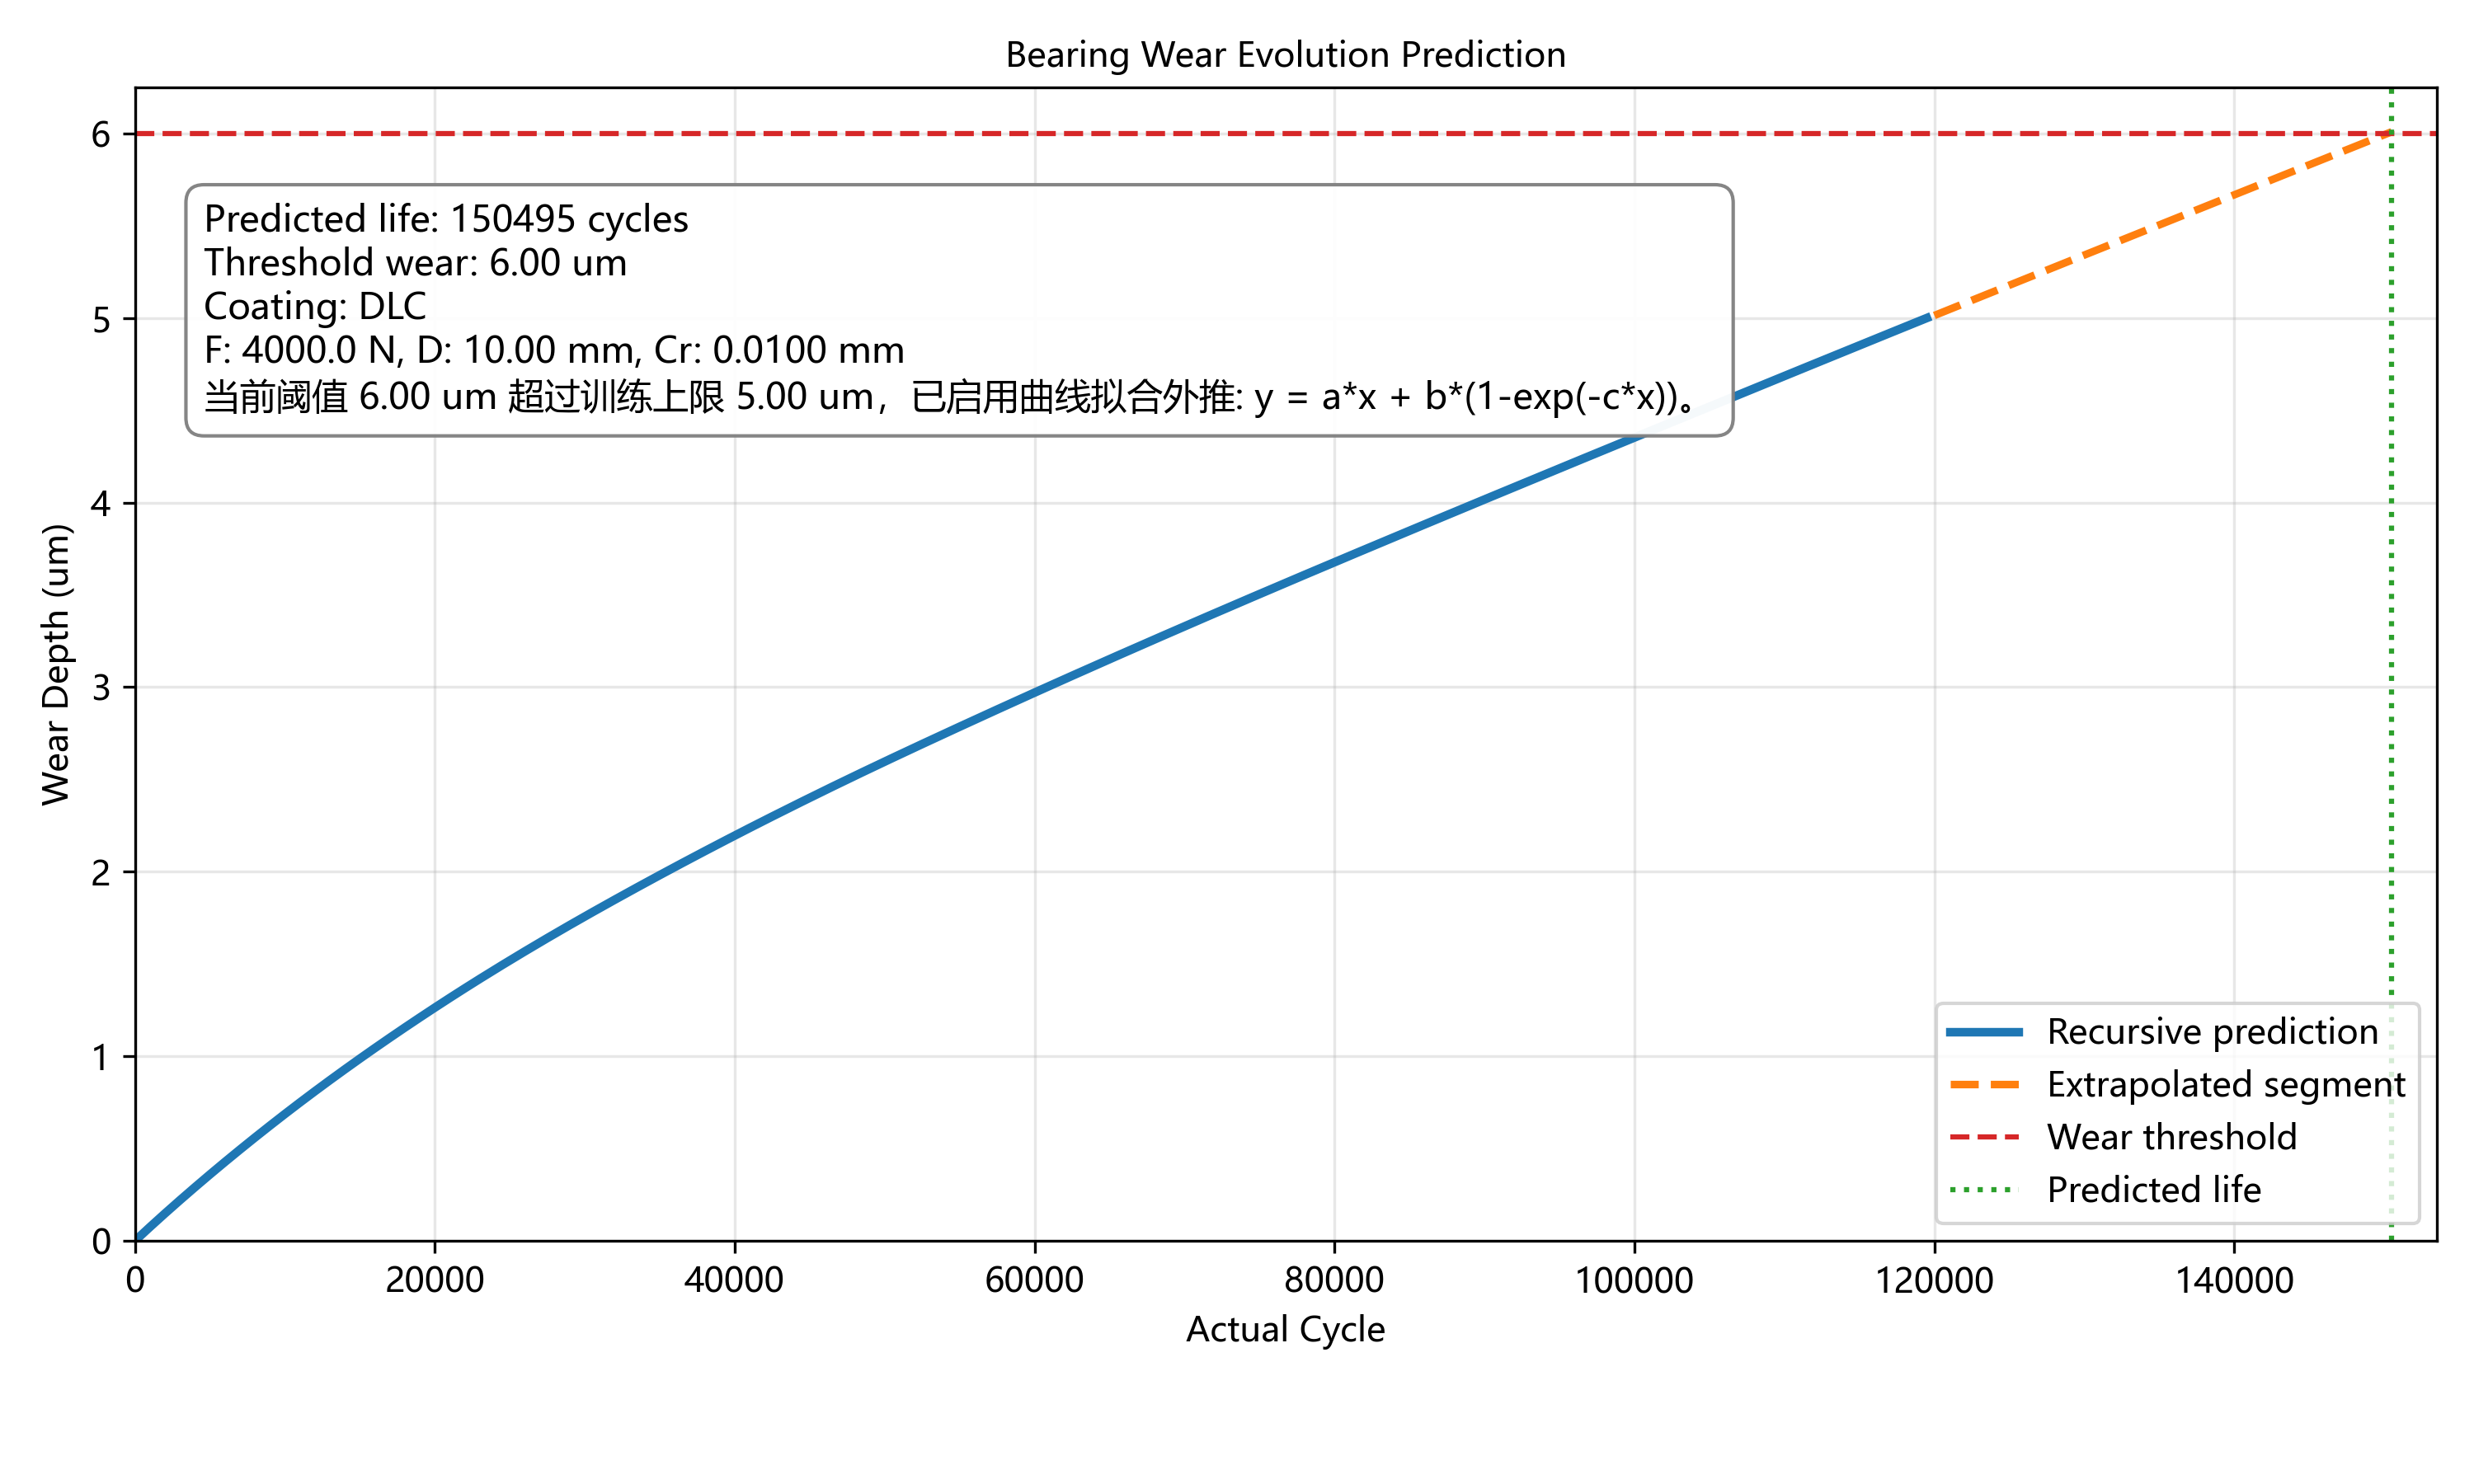

The file beside this chart, header and first rows:
actual_cycle, stress, F, D, Cr, wear_depth, elastic_modulus_GPa, coating_name
0, 78.37, 4000, 10.0, 0.01, 0.0, 210.0, DLC
500, 77.48, 4000, 10.0, 0.01, 3.775249101891296e-05, 210.0, DLC
1000, 76.62, 4000, 10.0, 0.01, 7.507772971930075e-05, 210.0, DLC
1500, 75.77, 4000, 10.0, 0.01, 0.000112, 210.0, DLC
2000, 74.94, 4000, 10.0, 0.01, 0.0001485, 210.0, DLC
2500, 74.16, 4000, 10.0, 0.01, 0.0001846, 210.0, DLC
3000, 73.43, 4000, 10.0, 0.01, 0.0002203, 210.0, DLC
3500, 72.74, 4000, 10.0, 0.01, 0.0002557, 210.0, DLC
4000, 72.07, 4000, 10.0, 0.01, 0.0002907, 210.0, DLC
4500, 71.41, 4000, 10.0, 0.01, 0.0003254, 210.0, DLC
5000, 70.76, 4000, 10.0, 0.01, 0.0003598, 210.0, DLC
5500, 70.12, 4000, 10.0, 0.01, 0.0003939, 210.0, DLC
6000, 69.49, 4000, 10.0, 0.01, 0.0004277, 210.0, DLC
6500, 68.87, 4000, 10.0, 0.01, 0.0004612, 210.0, DLC
7000, 68.27, 4000, 10.0, 0.01, 0.0004943, 210.0, DLC
7500, 67.68, 4000, 10.0, 0.01, 0.0005272, 210.0, DLC
8000, 67.1, 4000, 10.0, 0.01, 0.0005598, 210.0, DLC
8500, 66.53, 4000, 10.0, 0.01, 0.0005921, 210.0, DLC
9000, 65.97, 4000, 10.0, 0.01, 0.0006242, 210.0, DLC
9500, 65.42, 4000, 10.0, 0.01, 0.000656, 210.0, DLC
10000, 64.84, 4000, 10.0, 0.01, 0.0006875, 210.0, DLC
10500, 64.24, 4000, 10.0, 0.01, 0.0007187, 210.0, DLC
11000, 63.65, 4000, 10.0, 0.01, 0.0007497, 210.0, DLC
11500, 63.06, 4000, 10.0, 0.01, 0.0007803, 210.0, DLC
12000, 62.49, 4000, 10.0, 0.01, 0.0008107, 210.0, DLC
12500, 61.93, 4000, 10.0, 0.01, 0.0008408, 210.0, DLC
13000, 61.41, 4000, 10.0, 0.01, 0.0008706, 210.0, DLC
13500, 60.9, 4000, 10.0, 0.01, 0.0009002, 210.0, DLC
14000, 60.41, 4000, 10.0, 0.01, 0.0009295, 210.0, DLC
14500, 59.92, 4000, 10.0, 0.01, 0.0009586, 210.0, DLC
15000, 59.43, 4000, 10.0, 0.01, 0.0009875, 210.0, DLC
15500, 58.96, 4000, 10.0, 0.01, 0.001016, 210.0, DLC
16000, 58.49, 4000, 10.0, 0.01, 0.001045, 210.0, DLC
16500, 58.02, 4000, 10.0, 0.01, 0.001073, 210.0, DLC
17000, 57.57, 4000, 10.0, 0.01, 0.001101, 210.0, DLC
17500, 57.12, 4000, 10.0, 0.01, 0.001128, 210.0, DLC
18000, 56.67, 4000, 10.0, 0.01, 0.001156, 210.0, DLC
18500, 56.23, 4000, 10.0, 0.01, 0.001183, 210.0, DLC
19000, 55.8, 4000, 10.0, 0.01, 0.00121, 210.0, DLC
19500, 55.39, 4000, 10.0, 0.01, 0.001237, 210.0, DLC
20000, 54.98, 4000, 10.0, 0.01, 0.001264, 210.0, DLC
20500, 54.57, 4000, 10.0, 0.01, 0.00129, 210.0, DLC
21000, 54.13, 4000, 10.0, 0.01, 0.001317, 210.0, DLC
21500, 53.7, 4000, 10.0, 0.01, 0.001343, 210.0, DLC
22000, 53.27, 4000, 10.0, 0.01, 0.001369, 210.0, DLC
22500, 52.85, 4000, 10.0, 0.01, 0.001394, 210.0, DLC
23000, 52.43, 4000, 10.0, 0.01, 0.00142, 210.0, DLC
23500, 52.04, 4000, 10.0, 0.01, 0.001445, 210.0, DLC
24000, 51.64, 4000, 10.0, 0.01, 0.00147, 210.0, DLC
24500, 51.27, 4000, 10.0, 0.01, 0.001495, 210.0, DLC
25000, 50.91, 4000, 10.0, 0.01, 0.00152, 210.0, DLC
25500, 50.56, 4000, 10.0, 0.01, 0.001544, 210.0, DLC
26000, 50.22, 4000, 10.0, 0.01, 0.001568, 210.0, DLC
26500, 49.89, 4000, 10.0, 0.01, 0.001593, 210.0, DLC
27000, 49.55, 4000, 10.0, 0.01, 0.001617, 210.0, DLC
27500, 49.22, 4000, 10.0, 0.01, 0.001641, 210.0, DLC
28000, 48.89, 4000, 10.0, 0.01, 0.001664, 210.0, DLC
28500, 48.56, 4000, 10.0, 0.01, 0.001688, 210.0, DLC
29000, 48.24, 4000, 10.0, 0.01, 0.001711, 210.0, DLC
29500, 47.94, 4000, 10.0, 0.01, 0.001734, 210.0, DLC
... 242 more rows
